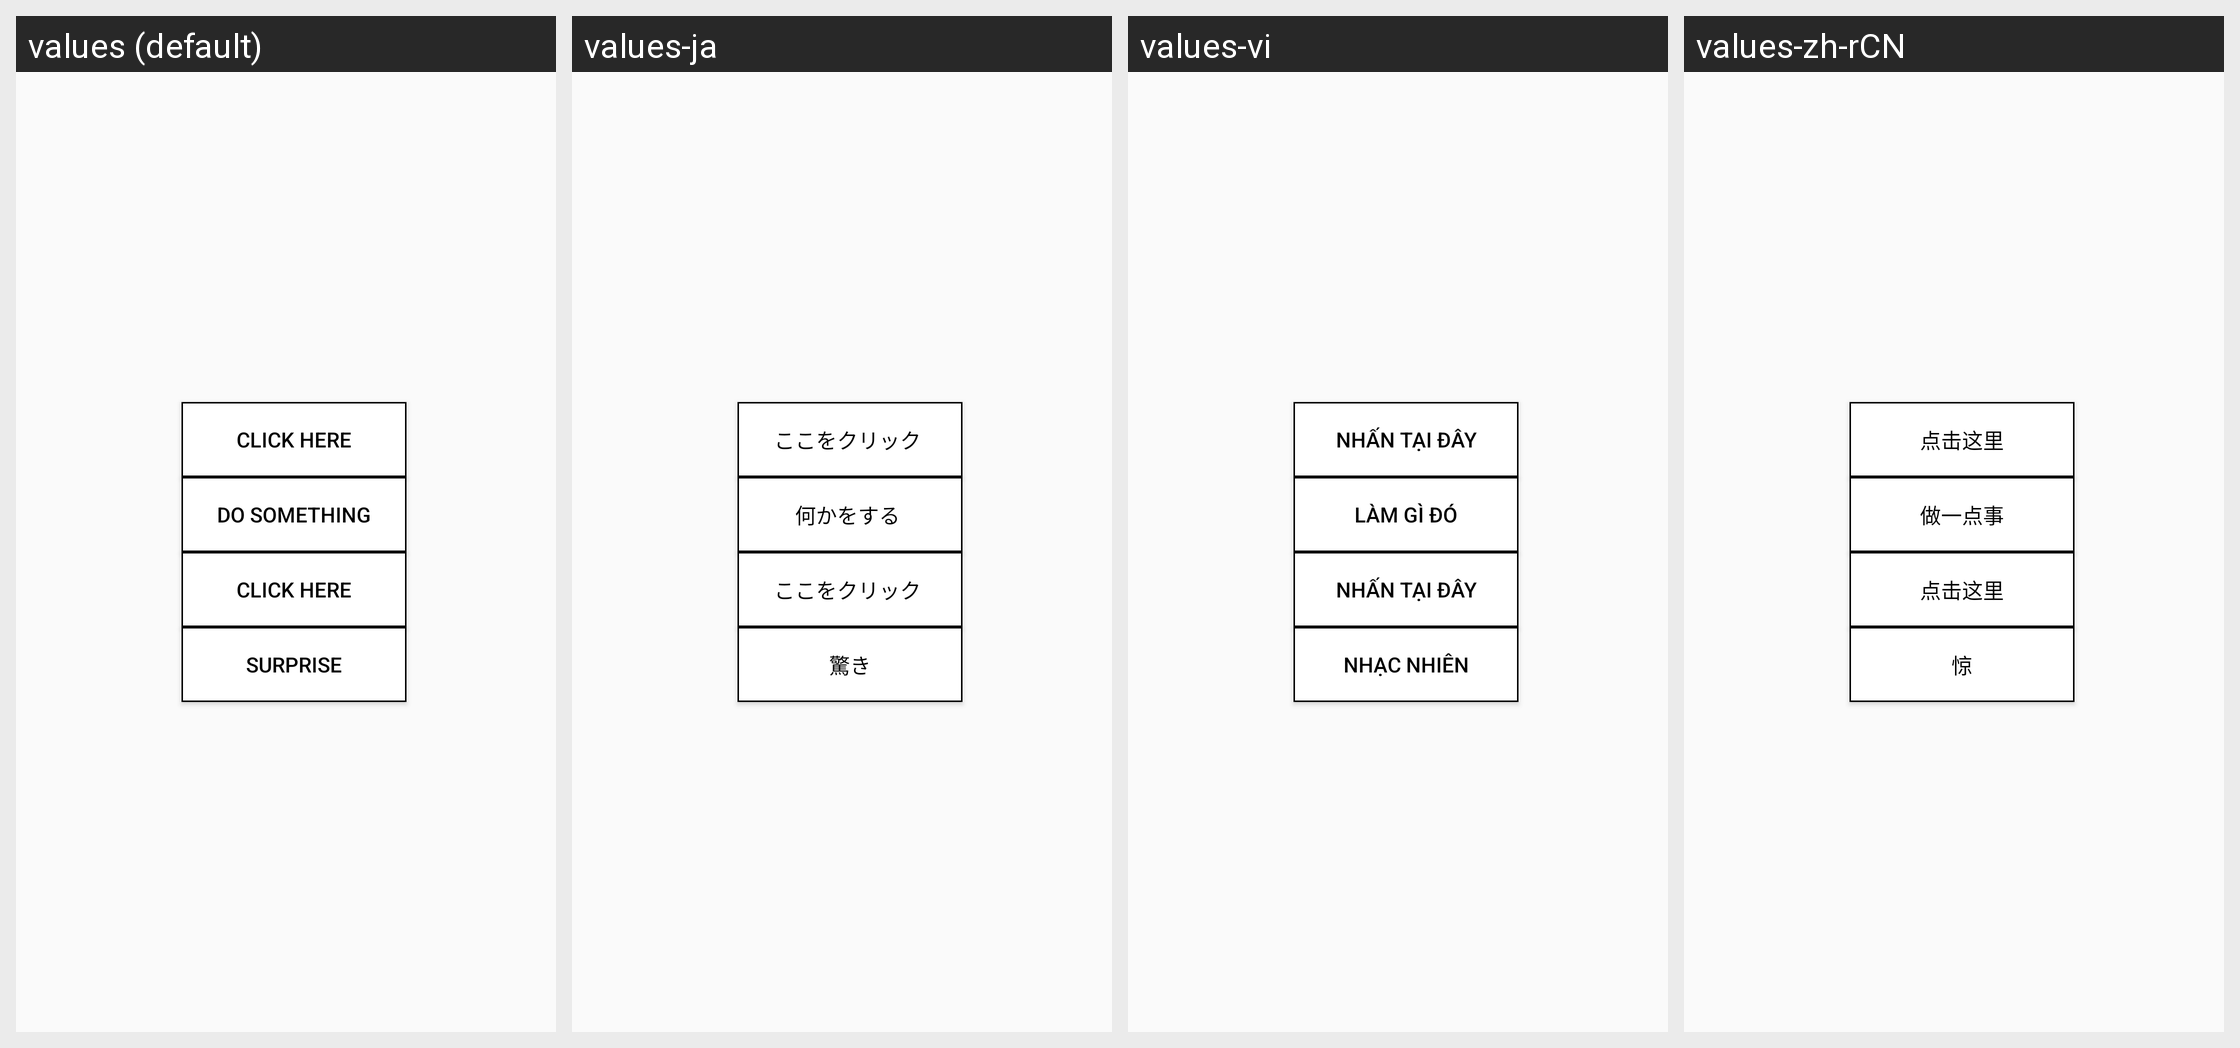

Strings drawn on this Android screen and how each of the app's shown locales translates them:
Android screen res/layout/activity_main.xml rendered under 4 locales, left to right: values (default), values-ja, values-vi, values-zh-rCN. Device: Nexus 5 (rendered at 1080×1920; each locale shown at half size, 540×960, under a caption strip naming it); theme AppTheme.
Strings drawn on this screen, with the default value and each locale's value (text and hints the layout hard-codes appear in the picture but are not listed):

click_here
  values: Click Here
  values-ja: ここをクリック 
  values-vi: Nhấn tại đây
  values-zh-rCN: 点击这里

do_something
  values: Do Something
  values-ja: 何かをする 
  values-vi: Làm gì đó
  values-zh-rCN: 做一点事

surprise
  values: Surprise
  values-ja: 驚き
  values-vi: Nhạc nhiên
  values-zh-rCN: 惊
